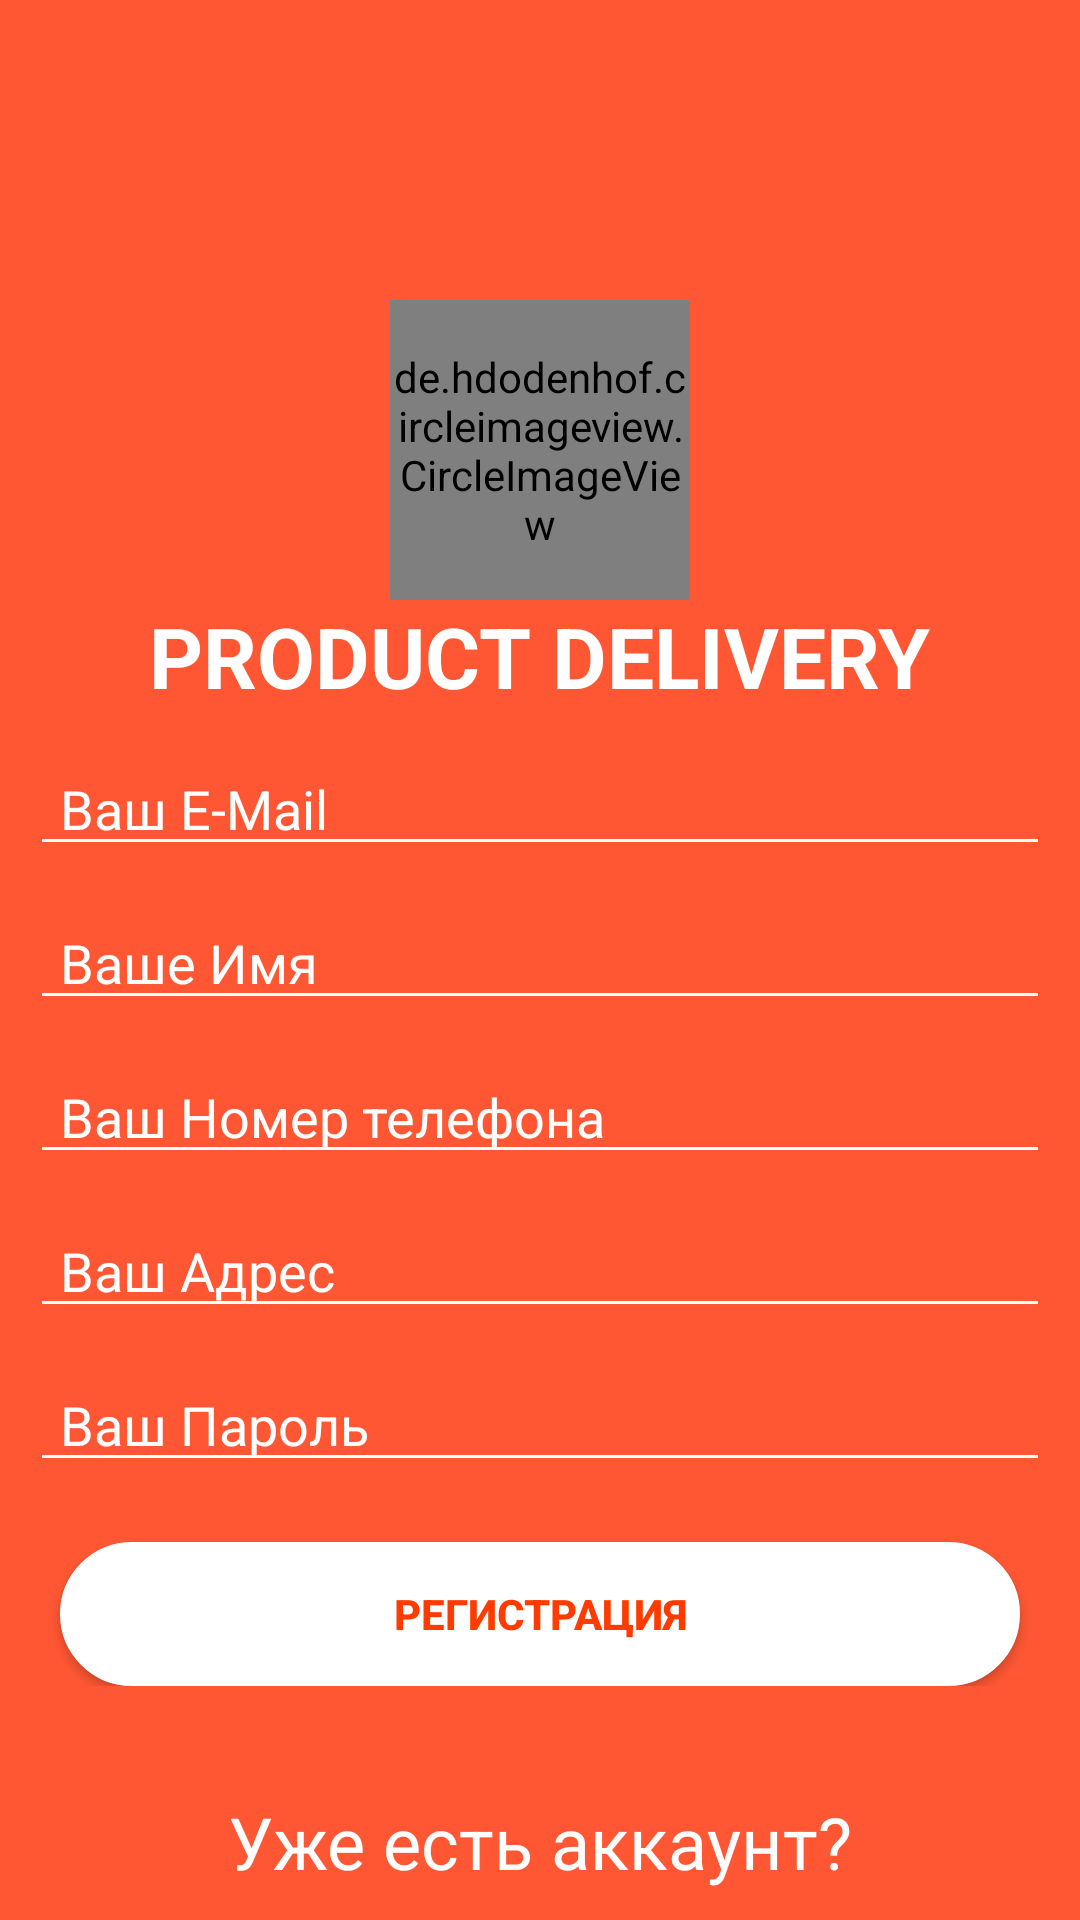

This screen was rendered from an Android layout file. Write that file and the resources it references.
<!-- AndroidManifest.xml: application theme AppTheme -->
<!-- res/layout/activity_register.xml -->
<?xml version="1.0" encoding="utf-8"?>

<RelativeLayout xmlns:android="http://schemas.android.com/apk/res/android"
    xmlns:app="http://schemas.android.com/apk/res-auto"
    xmlns:tools="http://schemas.android.com/tools"
    android:layout_width="match_parent"
    android:layout_height="match_parent"
    android:background="@color/color_bg"
    android:id="@+id/parent_layout"
    tools:context=".LoginActivity">

    <LinearLayout
        android:layout_width="match_parent"
        android:layout_height="match_parent"
        android:orientation="vertical">

        <de.hdodenhof.circleimageview.CircleImageView
            android:layout_width="100dp"
            android:layout_height="100dp"
            android:scaleType="centerCrop"
            android:layout_marginTop="100dp"
            android:layout_gravity="center_horizontal"
            android:src="@drawable/delivery_png"/>


        <TextView
            android:layout_width="wrap_content"
            android:layout_height="wrap_content"
            android:layout_gravity="center_horizontal"
            android:text="PRODUCT DELIVERY"
            android:textColor="#fff"
            android:textSize="28sp"
            android:textStyle="bold" />
        <RelativeLayout
            android:layout_width="wrap_content"
            android:layout_height="wrap_content"
            android:layout_gravity="center"
            android:layout_margin="10dp">

            <EditText
                android:id="@+id/email"
                android:layout_width="match_parent"
                android:layout_height="wrap_content"
                android:ems="10"
                android:text=""
                android:hint="Ваш E-Mail"
                android:paddingLeft="10dp"
                android:backgroundTint="@color/white"
                android:textColorHint="@color/white"
                android:textColor="@color/white"
                android:inputType="textEmailAddress" />

            <EditText
                android:id="@+id/name"
                android:layout_width="match_parent"
                android:layout_height="wrap_content"
                android:layout_marginTop="10dp"
                android:layout_below="@+id/email"
                android:backgroundTint="@color/white"
                android:ems="10"
                android:hint="Ваше Имя"
                android:inputType="textEmailAddress"
                android:paddingLeft="10dp"
                android:text=""
                android:textColor="@color/white"
                android:textColorHint="@color/white" />



            <EditText
                android:id="@+id/phone"
                android:layout_width="match_parent"
                android:layout_height="wrap_content"
                android:ems="10"
                android:text=""
                android:layout_below="@+id/name"
                android:hint="Ваш Номер телефона"
                android:layout_marginTop="10dp"
                android:paddingLeft="10dp"
                android:backgroundTint="@color/white"
                android:textColorHint="@color/white"
                android:textColor="@color/white"
                android:inputType="numberDecimal" />

            <EditText
                android:id="@+id/address"
                android:layout_width="match_parent"
                android:layout_height="wrap_content"
                android:ems="10"
                android:text=""
                android:layout_below="@+id/phone"
                android:hint="Ваш Адрес"
                android:layout_marginTop="10dp"
                android:paddingLeft="10dp"
                android:backgroundTint="@color/white"
                android:textColorHint="@color/white"
                android:textColor="@color/white"
                android:inputType="text" />

            <EditText
                android:id="@+id/password"
                android:layout_width="match_parent"
                android:layout_height="wrap_content"
                android:ems="10"
                android:text=""
                android:layout_below="@+id/address"
                android:hint="Ваш Пароль"
                android:layout_marginTop="10dp"
                android:paddingLeft="10dp"
                android:backgroundTint="@color/white"
                android:textColorHint="@color/white"
                android:textColor="@color/white"
                android:inputType="textPassword" />
            <Button
                android:id="@+id/register"
                android:layout_width="match_parent"
                android:layout_height="wrap_content"
                android:text="Регистрация"
                android:background="@drawable/btn_signin_background"
                android:textColor="@color/colorPrimary"
                android:layout_marginTop="20dp"
                android:textStyle="bold"
                android:layout_marginLeft="10dp"
                android:layout_marginRight="10dp"
                android:layout_below="@+id/password"/>

        </RelativeLayout>
        <RelativeLayout
            android:layout_width="match_parent"
            android:layout_height="match_parent">

            <TextView
                android:id="@+id/have_acc"
                android:layout_width="wrap_content"
                android:layout_height="wrap_content"
                android:layout_alignParentBottom="true"
                android:layout_centerHorizontal="true"
                android:layout_marginBottom="10dp"
                android:text="Уже есть аккаунт?"
                android:textColor="@color/white"
                android:textSize="24sp"
                android:textStyle="normal" />

        </RelativeLayout>
    </LinearLayout>
</RelativeLayout>
<!-- resources referenced by this layout -->
<resources>
  <color name="colorPrimary">#FF3B00</color>
  <color name="color_bg">#ff5733</color>
  <color name="white">#fff</color>
  <!-- drawable btn_signin_background (drawable-v24) -->
  <?xml version="1.0" encoding="utf-8"?>
  
  <ripple
      xmlns:android="http://schemas.android.com/apk/res/android"
      xmlns:tools="http://schemas.android.com/tools"
      android:color="@color/rippleEffect"
      tools:targetApi="lollipop">
  
      <item>
          <shape android:shape="rectangle">
              <solid android:color="@android:color/white"></solid>
              <stroke android:color="@android:color/white" android:width="2dp"></stroke>
              <corners android:radius="50dp"></corners>
          </shape>
      </item>
  
  </ripple>
  <!-- drawable delivery_png: png bitmap (drawable-hdpi, 27939 bytes) -->
  <style name="AppTheme" parent="Theme.AppCompat.Light.NoActionBar">
          
          <item name="colorPrimary">@color/colorPrimary</item>
          <item name="colorPrimaryDark">@color/colorPrimaryDark</item>
          <item name="colorAccent">@color/colorAccent</item>
      </style>
  <color name="rippleEffect">#C2C2C2</color>
  <color name="colorPrimaryDark">#ff5733</color>
  <color name="colorAccent">#C2C2C2</color>
</resources>
